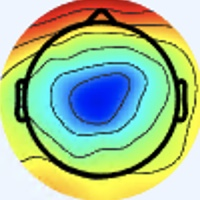

Source data for this figure (header and first rows):
[238 245 255], [238 245 255], [238 245 255], [238 245 255], [238 245 255], [238 245 255], [238 245 255], [238 245 255], [238 245 255], [238 245 255], [238 245 255], [238 245 255], [238 245 255], [238 245 255], [238 245 255], [238 245 255], [238 245 255], [238 245 255], [238 245 255], [238 245 255], [238 245 255], [238 245 255], [238 245 255], [238 245 255]
[238 245 255], [238 245 255], [238 245 255], [238 245 255], [238 245 255], [238 245 255], [238 245 255], [238 245 255], [238 245 255], [238 245 255], [238 245 255], [238 245 255], [238 245 255], [238 245 255], [238 245 255], [238 245 255], [238 245 255], [238 245 255], [238 245 255], [238 245 255], [238 245 255], [238 245 255], [238 245 255], [238 245 255]
[238 245 255], [238 245 255], [238 245 255], [238 245 255], [238 245 255], [238 245 255], [238 245 255], [238 245 255], [238 245 255], [238 245 255], [238 245 255], [238 245 255], [238 245 255], [238 245 255], [238 245 255], [238 245 255], [238 245 255], [238 245 255], [238 245 255], [238 245 255], [238 245 255], [238 245 255], [238 245 255], [238 245 255]
[238 245 255], [238 245 255], [238 245 255], [238 245 255], [238 245 255], [238 245 255], [238 245 255], [238 245 255], [238 245 255], [238 245 255], [238 245 255], [238 245 255], [238 245 255], [238 245 255], [238 245 255], [238 245 255], [238 245 255], [238 245 255], [238 245 255], [238 245 255], [238 245 255], [238 245 255], [238 245 255], [238 245 255]
[238 245 255], [238 245 255], [238 245 255], [238 245 255], [238 245 255], [238 245 255], [238 245 255], [238 245 255], [238 245 255], [238 245 255], [238 245 255], [238 245 255], [238 245 255], [238 245 255], [238 245 255], [238 245 255], [238 245 255], [238 245 255], [238 245 255], [238 245 255], [238 245 255], [238 245 255], [238 245 255], [238 245 255]
[238 245 255], [238 245 255], [238 245 255], [238 245 255], [238 245 255], [238 245 255], [238 245 255], [238 245 255], [238 245 255], [238 245 255], [238 245 255], [238 245 255], [238 245 255], [238 245 255], [238 245 255], [238 245 255], [238 245 255], [238 245 255], [238 245 255], [238 245 255], [238 245 255], [238 245 255], [238 245 255], [238 245 255]
[238 245 255], [238 245 255], [238 245 255], [238 245 255], [238 245 255], [238 245 255], [238 245 255], [238 245 255], [238 245 255], [238 245 255], [238 245 255], [238 245 255], [238 245 255], [238 245 255], [238 245 255], [238 245 255], [238 245 255], [238 245 255], [238 245 255], [238 245 255], [238 245 255], [238 245 255], [238 245 255], [238 245 255]
[238 245 255], [238 245 255], [238 245 255], [238 245 255], [238 245 255], [238 245 255], [238 245 255], [238 245 255], [238 245 255], [238 245 255], [238 245 255], [238 245 255], [238 245 255], [238 245 255], [238 245 255], [238 245 255], [238 245 255], [238 245 255], [238 245 255], [238 245 255], [238 245 255], [238 245 255], [238 245 255], [238 245 255]
[238 245 255], [238 245 255], [238 245 255], [238 245 255], [238 245 255], [238 245 255], [238 245 255], [238 245 255], [238 245 255], [238 245 255], [238 245 255], [238 245 255], [238 245 255], [238 245 255], [238 245 255], [238 245 255], [238 245 255], [238 245 255], [238 245 255], [238 245 255], [238 245 255], [238 245 255], [238 245 255], [238 245 255]
[238 245 255], [238 245 255], [238 245 255], [238 245 255], [238 245 255], [238 245 255], [238 245 255], [238 245 255], [238 245 255], [238 245 255], [238 245 255], [238 245 255], [238 245 255], [238 245 255], [238 245 255], [238 245 255], [238 245 255], [238 245 255], [238 245 255], [238 245 255], [238 245 255], [238 245 255], [238 245 255], [238 245 255]
[238 245 255], [238 245 255], [238 245 255], [238 245 255], [238 245 255], [238 245 255], [238 245 255], [238 245 255], [238 245 255], [238 245 255], [238 245 255], [238 245 255], [238 245 255], [238 245 255], [238 245 255], [238 245 255], [238 245 255], [238 245 255], [238 245 255], [238 245 255], [238 245 255], [238 245 255], [238 245 255], [238 245 255]
[238 245 255], [238 245 255], [238 245 255], [238 245 255], [238 245 255], [238 245 255], [238 245 255], [238 245 255], [238 245 255], [238 245 255], [238 245 255], [238 245 255], [238 245 255], [238 245 255], [238 245 255], [238 245 255], [238 245 255], [238 245 255], [238 245 255], [238 245 255], [238 245 255], [238 245 255], [238 245 255], [238 245 255]
[238 245 255], [238 245 255], [238 245 255], [238 245 255], [238 245 255], [238 245 255], [238 245 255], [238 245 255], [238 245 255], [238 245 255], [238 245 255], [238 245 255], [238 245 255], [238 245 255], [238 245 255], [238 245 255], [238 245 255], [238 245 255], [238 245 255], [238 245 255], [238 245 255], [238 245 255], [238 245 255], [238 245 255]
[238 245 255], [238 245 255], [238 245 255], [238 245 255], [238 245 255], [238 245 255], [238 245 255], [238 245 255], [238 245 255], [238 245 255], [238 245 255], [238 245 255], [238 245 255], [238 245 255], [238 245 255], [238 245 255], [238 245 255], [238 245 255], [238 245 255], [238 245 255], [238 245 255], [238 245 255], [238 245 255], [238 245 255]
[238 245 255], [238 245 255], [238 245 255], [238 245 255], [238 245 255], [238 245 255], [238 245 255], [238 245 255], [238 245 255], [238 245 255], [238 245 255], [238 245 255], [238 245 255], [238 245 255], [238 245 255], [238 245 255], [238 245 255], [238 245 255], [238 245 255], [238 245 255], [238 245 255], [238 245 255], [238 245 255], [238 245 255]
[238 245 255], [238 245 255], [238 245 255], [238 245 255], [238 245 255], [238 245 255], [238 245 255], [238 245 255], [238 245 255], [238 245 255], [238 245 255], [238 245 255], [238 245 255], [238 245 255], [238 245 255], [238 245 255], [237 246 255], [237 246 255], [238 245 255], [238 244 255], [240 244 255], [240 244 255], [240 244 255], [238 245 255]
[238 245 255], [238 245 255], [238 245 255], [238 245 255], [238 245 255], [238 245 255], [238 245 255], [238 245 255], [238 245 255], [238 245 255], [238 245 255], [238 245 255], [238 245 255], [238 245 255], [238 245 255], [237 246 255], [236 247 253], [236 247 253], [238 244 255], [240 243 255], [243 242 255], [243 242 255], [241 243 255], [238 245 255]
[238 245 255], [238 245 255], [238 245 255], [238 245 255], [238 245 255], [238 245 255], [238 245 255], [238 245 255], [238 245 255], [238 245 255], [238 245 255], [238 245 255], [238 245 255], [238 245 255], [238 245 255], [237 246 255], [236 247 253], [237 246 255], [240 243 255], [241 242 255], [243 242 255], [243 242 255], [240 244 255], [237 246 253]
[238 245 255], [238 245 255], [238 245 255], [238 245 255], [238 245 255], [238 245 255], [238 245 255], [238 245 255], [238 245 255], [238 245 255], [238 245 255], [238 245 255], [238 245 255], [238 245 255], [238 245 255], [238 245 255], [238 245 255], [240 244 255], [243 242 255], [243 242 255], [241 243 255], [238 245 255], [237 246 253], [236 247 251]
[238 245 255], [238 245 255], [238 245 255], [238 245 255], [238 245 255], [238 245 255], [238 245 255], [238 245 255], [238 245 255], [238 245 255], [238 245 255], [238 245 255], [238 245 255], [238 245 255], [238 245 255], [238 245 255], [240 244 255], [240 244 255], [241 243 255], [240 244 255], [238 245 255], [237 246 255], [236 247 253], [236 247 253]
[238 245 255], [238 245 255], [238 245 255], [238 245 255], [238 245 255], [238 245 255], [238 245 255], [238 245 255], [238 245 255], [238 245 255], [238 245 255], [238 245 255], [238 245 255], [238 245 255], [238 245 255], [238 245 255], [237 246 253], [237 246 253], [236 247 253], [236 246 255], [234 247 255], [234 247 255], [236 246 255], [237 246 255]
[238 245 255], [238 245 255], [238 245 255], [238 245 255], [238 245 255], [238 245 255], [238 245 255], [238 245 255], [238 245 255], [238 245 255], [238 245 255], [238 245 255], [238 245 255], [238 245 255], [238 245 255], [238 245 253], [238 245 251], [237 246 251], [236 247 253], [234 247 255], [234 247 255], [236 246 255], [237 245 255], [238 244 255]
[238 245 255], [238 245 255], [238 245 255], [238 245 255], [238 245 255], [238 245 255], [238 245 255], [238 245 255], [238 245 255], [238 245 255], [238 245 255], [238 245 255], [238 245 255], [238 245 255], [238 245 255], [240 244 253], [241 244 251], [241 244 251], [238 245 253], [237 246 255], [237 245 255], [237 245 255], [238 244 255], [238 244 255]
[238 245 255], [238 245 255], [238 245 255], [238 245 255], [238 245 255], [238 245 255], [238 245 255], [238 245 255], [238 245 255], [238 245 255], [238 245 255], [238 245 255], [238 245 255], [238 245 255], [238 245 255], [240 244 253], [241 244 253], [241 244 253], [240 244 255], [238 244 255], [240 243 255], [240 244 255], [240 244 255], [240 244 255]
[238 245 255], [238 245 255], [238 245 255], [238 245 255], [238 245 255], [238 245 255], [238 245 255], [238 245 255], [238 245 255], [238 245 255], [238 245 255], [238 245 255], [238 245 255], [238 245 255], [238 245 255], [238 245 255], [237 244 254], [239 245 255], [238 244 255], [240 243 255], [242 244 255], [241 243 255], [239 243 252], [240 247 253]
[238 245 255], [238 245 255], [238 245 255], [238 245 255], [238 245 255], [238 245 255], [238 245 255], [238 245 255], [238 245 255], [238 245 255], [238 245 255], [238 245 255], [238 245 255], [238 245 255], [238 245 255], [238 245 255], [236 244 255], [239 245 255], [238 244 255], [240 243 255], [241 245 255], [241 243 255], [239 244 250], [241 246 252]
[238 245 255], [238 245 255], [238 245 255], [238 245 255], [238 245 255], [238 245 255], [238 245 255], [238 245 255], [238 245 255], [238 245 255], [238 245 255], [238 245 255], [238 245 255], [238 245 255], [238 245 255], [238 245 255], [238 245 255], [239 246 255], [241 245 255], [240 244 255], [238 245 255], [238 245 253], [239 243 252], [240 244 253]
[238 245 255], [238 245 255], [238 245 255], [238 245 255], [238 245 255], [238 245 255], [238 245 255], [238 245 255], [238 245 255], [238 245 255], [238 245 255], [238 245 255], [238 245 255], [238 245 255], [238 245 255], [238 245 255], [237 246 255], [239 246 255], [239 246 254], [238 245 253], [237 246 253], [237 246 253], [238 245 255], [240 244 253]
[238 245 255], [238 245 255], [238 245 255], [238 245 255], [238 245 255], [238 245 255], [238 245 255], [238 245 255], [238 245 255], [238 245 255], [238 245 255], [238 245 255], [238 245 255], [238 245 255], [238 245 255], [237 246 255], [235 246 252], [236 247 253], [236 247 251], [237 246 251], [238 245 253], [241 245 255], [239 245 255], [238 245 255]
[238 245 255], [238 245 255], [238 245 255], [238 245 255], [238 245 255], [238 245 255], [238 245 255], [238 245 255], [238 245 255], [238 245 255], [238 245 255], [238 245 255], [238 245 255], [238 245 255], [238 245 255], [237 246 255], [235 245 254], [236 247 253], [237 246 251], [238 245 251], [239 243 252], [241 245 255], [239 247 255], [240 244 253]
[238 245 255], [238 245 255], [238 245 255], [238 245 255], [238 245 255], [238 245 255], [238 245 255], [238 245 255], [238 245 255], [238 245 255], [238 245 255], [238 245 255], [238 245 255], [238 245 255], [238 245 255], [237 246 255], [236 246 255], [237 245 255], [244 244 254], [243 243 251], [240 243 252], [239 246 254], [239 248 255], [244 242 245]
[238 245 255], [238 245 255], [237 246 255], [237 246 255], [238 245 255], [238 245 255], [238 245 255], [238 245 255], [238 245 255], [237 246 255], [237 246 255], [238 245 255], [240 244 255], [240 244 255], [240 244 255], [238 245 255], [237 245 255], [238 244 255], [245 243 254], [244 243 251], [240 243 252], [241 245 254], [243 246 251], [253 238 235]
[238 245 255], [237 246 255], [236 246 255], [236 246 255], [238 244 255], [240 244 255], [240 244 255], [240 244 255], [237 246 255], [236 246 255], [236 247 253], [238 245 253], [241 244 253], [243 243 253], [243 243 255], [241 243 255], [237 244 254], [240 247 255], [237 240 247], [242 245 252], [243 245 255], [245 244 252], [250 239 243], [248 211 203]
[238 245 255], [238 245 255], [236 246 255], [237 245 255], [238 245 255], [240 244 255], [241 243 255], [240 244 255], [237 246 255], [236 246 255], [237 246 255], [238 245 253], [243 243 253], [243 243 253], [240 244 255], [238 245 255], [237 246 255], [237 246 253], [240 245 251], [243 246 251], [245 244 252], [250 235 240], [249 212 206], [241 174 157]
[240 244 255], [238 244 255], [238 245 255], [238 245 255], [240 244 253], [241 244 253], [240 244 253], [240 244 255], [238 245 255], [238 244 255], [241 243 255], [241 243 255], [243 243 255], [238 245 255], [233 248 255], [231 248 255], [232 246 255], [236 246 255], [241 244 251], [244 242 245], [250 241 242], [251 218 211], [236 161 140], [227 120  88]
[240 244 255], [240 244 255], [238 245 255], [238 245 253], [240 244 253], [240 245 251], [240 244 253], [240 244 255], [238 245 255], [240 244 255], [241 243 255], [243 243 255], [241 243 255], [237 245 255], [231 248 255], [230 248 255], [233 247 255], [237 247 255], [244 247 252], [249 239 238], [249 221 210], [241 180 159], [225 122  87], [218  90  45]
[241 243 255], [240 244 255], [237 246 253], [237 246 253], [237 246 253], [238 245 253], [240 244 255], [240 244 255], [238 245 255], [238 245 253], [240 244 255], [240 244 255], [240 244 255], [238 244 255], [236 245 255], [236 245 255], [237 245 255], [238 242 251], [247 248 252], [251 231 222], [237 173 146], [223 125  86], [225 104  57], [223  92  38]
[241 243 255], [240 244 253], [237 246 253], [236 246 255], [236 246 255], [237 245 255], [238 244 255], [240 244 255], [238 245 253], [238 245 253], [237 246 255], [237 246 255], [238 244 255], [238 244 255], [238 244 255], [240 243 255], [242 246 255], [245 244 249], [246 235 229], [244 206 185], [227 139  99], [212  97  43], [224  98  40], [232 102  42]
[241 244 253], [240 244 253], [236 246 255], [234 246 255], [234 246 255], [236 245 255], [238 244 255], [240 244 255], [238 245 255], [237 246 255], [236 246 255], [236 246 255], [237 245 255], [240 244 255], [243 244 249], [243 244 248], [248 248 255], [252 242 240], [244 210 185], [232 169 126], [228 131  76], [222 107  44], [228 106  43], [236 112  48]
[241 244 251], [240 244 253], [237 245 255], [236 245 255], [236 244 255], [236 244 255], [238 244 255], [240 244 255], [240 244 253], [238 245 253], [237 246 255], [237 245 255], [237 245 255], [240 244 253], [241 245 248], [244 244 242], [250 244 244], [253 227 214], [238 180 142], [219 137  79], [223 120  53], [232 118  48], [235 118  49], [236 119  49]
[241 244 249], [240 245 251], [240 244 253], [238 244 255], [237 244 255], [237 244 255], [238 244 255], [240 244 255], [240 245 251], [242 247 251], [241 246 252], [236 243 251], [240 247 255], [236 245 254], [240 249 254], [244 244 242], [245 227 215], [244 198 172], [234 154 103], [227 128  60], [230 124  50], [235 125  48], [239 127  51], [239 129  52]
[241 244 251], [240 245 251], [240 245 251], [238 245 253], [237 245 255], [237 245 255], [238 244 255], [238 245 255], [240 245 251], [240 243 248], [241 246 250], [240 245 251], [240 247 255], [238 245 255], [241 248 254], [247 240 234], [239 203 179], [230 166 122], [232 138  76], [233 125  50], [232 127  46], [235 133  51], [231 131  53], [223 129  55]
[240 244 255], [240 244 253], [240 245 251], [238 245 251], [237 246 253], [237 246 255], [238 244 255], [238 245 255], [243 248 254], [240 245 249], [239 246 252], [239 246 254], [237 244 254], [240 243 252], [247 245 250], [254 232 221], [236 181 142], [222 142  81], [227 129  54], [237 132  49], [237 135  53], [233 138  58], [204 120  48], [172 102  40]
[240 243 255], [238 245 255], [238 245 253], [237 246 251], [237 246 253], [237 246 255], [238 245 255], [238 245 255], [235 242 250], [236 243 251], [236 246 255], [238 246 255], [241 245 255], [246 244 247], [249 236 228], [252 216 190], [226 159 106], [217 130  59], [217 125  50], [221 129  52], [217 133  61], [208 131  63], [176 111  45], [142  90  32]
[238 244 255], [237 245 255], [237 245 255], [236 246 255], [236 246 255], [237 245 255], [238 245 255], [238 245 255], [239 246 255], [238 248 255], [233 246 255], [234 246 255], [244 248 255], [253 246 238], [244 220 192], [236 192 143], [230 157  89], [215 133  59], [184 109  42], [156  91  33], [131  81  30], [122  78  29], [130  85  28], [139  94  29]
[237 244 255], [237 245 255], [237 245 255], [237 245 255], [237 245 255], [237 245 255], [240 244 255], [240 244 255], [238 245 255], [237 247 255], [232 245 255], [233 245 255], [243 246 253], [244 236 225], [217 191 158], [194 151 100], [199 137  76], [190 123  55], [164 103  40], [139  87  29], [110  70  18], [102  65  12], [130  89  25], [166 118  42]
[237 245 255], [237 246 255], [240 244 253], [240 245 251], [240 244 255], [240 244 255], [240 244 255], [240 244 255], [239 244 250], [239 246 252], [239 249 255], [238 247 254], [228 229 233], [206 197 190], [157 132 112], [117  84  53], [108  70  33], [124  80  31], [165 112  44], [191 135  58], [186 133  55], [182 127  47], [197 136  53], [214 153  62]
[238 244 255], [238 245 255], [240 245 251], [240 245 249], [240 244 253], [240 244 255], [240 244 255], [240 244 255], [241 245 254], [241 246 252], [241 250 255], [236 242 242], [213 208 202], [183 166 150], [130 100  72], [89 53 17], [82 47  7], [109  68  12], [182 129  51], [231 172  80], [236 173  76], [236 172  72], [239 174  72], [241 177  71]
[240 244 255], [240 244 253], [238 245 253], [238 245 251], [237 246 251], [237 246 251], [238 245 255], [240 244 255], [239 243 255], [240 244 255], [244 251 255], [242 241 239], [203 185 165], [163 129  91], [159 114  59], [161 108  42], [170 111  41], [190 129  48], [217 155  56], [235 172  66], [241 179  70], [241 179  66], [241 182  62], [243 184  64]
[241 243 255], [240 244 255], [237 246 255], [236 246 255], [236 247 251], [237 247 249], [238 245 253], [240 244 255], [240 244 255], [244 247 255], [251 251 251], [241 232 215], [201 170 126], [170 125  60], [192 137  57], [220 156  68], [235 166  75], [239 169  71], [242 176  66], [241 178  62], [239 178  61], [239 181  58], [241 186  59], [245 192  64]
[243 242 255], [240 244 255], [237 245 255], [236 246 255], [236 247 253], [238 245 251], [240 245 251], [241 244 251], [241 245 254], [242 242 242], [244 236 213], [241 219 172], [222 178 105], [208 153  60], [223 164  62], [240 177  72], [241 176  74], [242 178  72], [244 183  68], [246 188  65], [247 192  66], [247 194  66], [247 197  66], [249 200  69]
[243 242 255], [240 244 255], [237 244 255], [236 246 255], [237 246 255], [238 245 253], [241 244 251], [241 244 251], [241 245 254], [244 241 232], [238 221 178], [233 199 127], [236 183  89], [238 175  69], [241 177  67], [242 179  66], [242 180  67], [243 184  68], [245 189  68], [249 195  69], [250 200  69], [249 201  67], [248 201  69], [246 202  67]
[241 243 255], [240 244 255], [237 244 255], [237 244 255], [237 246 255], [238 245 253], [240 244 255], [241 243 255], [245 247 255], [250 242 229], [239 210 150], [227 180  90], [236 174  73], [246 178  71], [246 180  70], [246 183  69], [242 186  65], [243 189  65], [244 193  65], [247 198  67], [249 203  68], [249 206  68], [247 208  71], [248 211  71]
[240 244 255], [238 245 255], [238 244 255], [238 244 255], [237 246 255], [238 245 255], [240 244 255], [241 244 253], [248 246 249], [250 234 208], [238 201 121], [229 176  70], [239 177  66], [247 181  68], [244 181  68], [247 188  72], [241 190  65], [242 195  65], [244 200  67], [247 205  69], [247 208  69], [246 209  69], [247 211  71], [246 215  72]
[238 244 255], [238 245 255], [240 244 253], [240 244 253], [238 245 255], [238 245 255], [237 245 255], [241 245 246], [244 237 218], [242 221 168], [239 196 101], [237 182  63], [241 185  62], [244 188  65], [245 190  71], [249 197  77], [245 200  71], [246 204  70], [248 209  72], [250 213  73], [251 215  75], [249 218  76], [249 220  80], [250 226  78]
[237 245 255], [238 245 255], [241 244 251], [241 244 251], [240 244 253], [238 245 255], [237 245 255], [244 245 237], [238 225 180], [236 209 130], [241 194  86], [244 191  63], [243 194  63], [246 199  67], [246 201  72], [247 204  74], [247 207  73], [247 210  70], [250 215  73], [252 220  75], [252 224  78], [253 227  80], [252 230  84], [251 235  80]
[237 247 255], [238 247 255], [239 243 252], [241 244 251], [241 244 253], [241 245 254], [244 248 255], [247 244 225], [239 219 148], [232 197  93], [244 195  76], [248 199  68], [243 204  64], [245 210  66], [247 210  70], [249 213  73], [248 216  73], [253 221  74], [255 225  77], [254 229  77], [250 229  74], [255 240  82], [254 240  81], [255 248  88]
[237 246 255], [238 247 255], [237 244 254], [240 244 255], [241 244 253], [243 244 249], [245 245 245], [248 239 208], [239 212 123], [237 197  76], [244 196  72], [250 203  71], [246 211  69], [247 217  71], [247 217  71], [251 221  75], [252 225  76], [250 225  73], [252 228  76], [255 237  81], [255 241  83], [255 243  83], [255 247  87], [248 243  89]
[237 244 250], [238 247 254], [237 245 255], [238 244 255], [241 243 255], [245 243 244], [245 239 225], [247 230 184], [243 209 112], [243 199  76], [245 200  75], [248 205  75], [246 212  76], [247 219  76], [248 220  74], [252 226  77], [250 228  80], [250 230  79], [252 236  79], [255 243  85], [255 251  92], [255 250  94], [254 250  99], [223 220  87]
[237 244 250], [238 245 253], [237 245 255], [237 245 255], [243 246 255], [247 242 236], [243 233 198], [241 221 152], [244 207 101], [247 204  76], [248 208  77], [249 211  78], [249 218  78], [249 222  79], [250 226  76], [254 233  80], [251 235  80], [251 238  80], [250 240  81], [248 242  86], [244 239  93], [230 228  93], [214 214  92], [178 180  73]
[240 244 255], [238 245 255], [237 246 253], [237 246 251], [244 247 252], [246 243 224], [241 230 168], [237 214 118], [244 212  91], [252 216  80], [253 220  81], [252 224  80], [253 227  78], [252 231  78], [252 233  77], [254 240  79], [255 248  81], [255 252  86], [255 254  92], [240 238  93], [192 190  69], [145 142  45], [112 112  40], [105 109  35]
... 139 more rows
